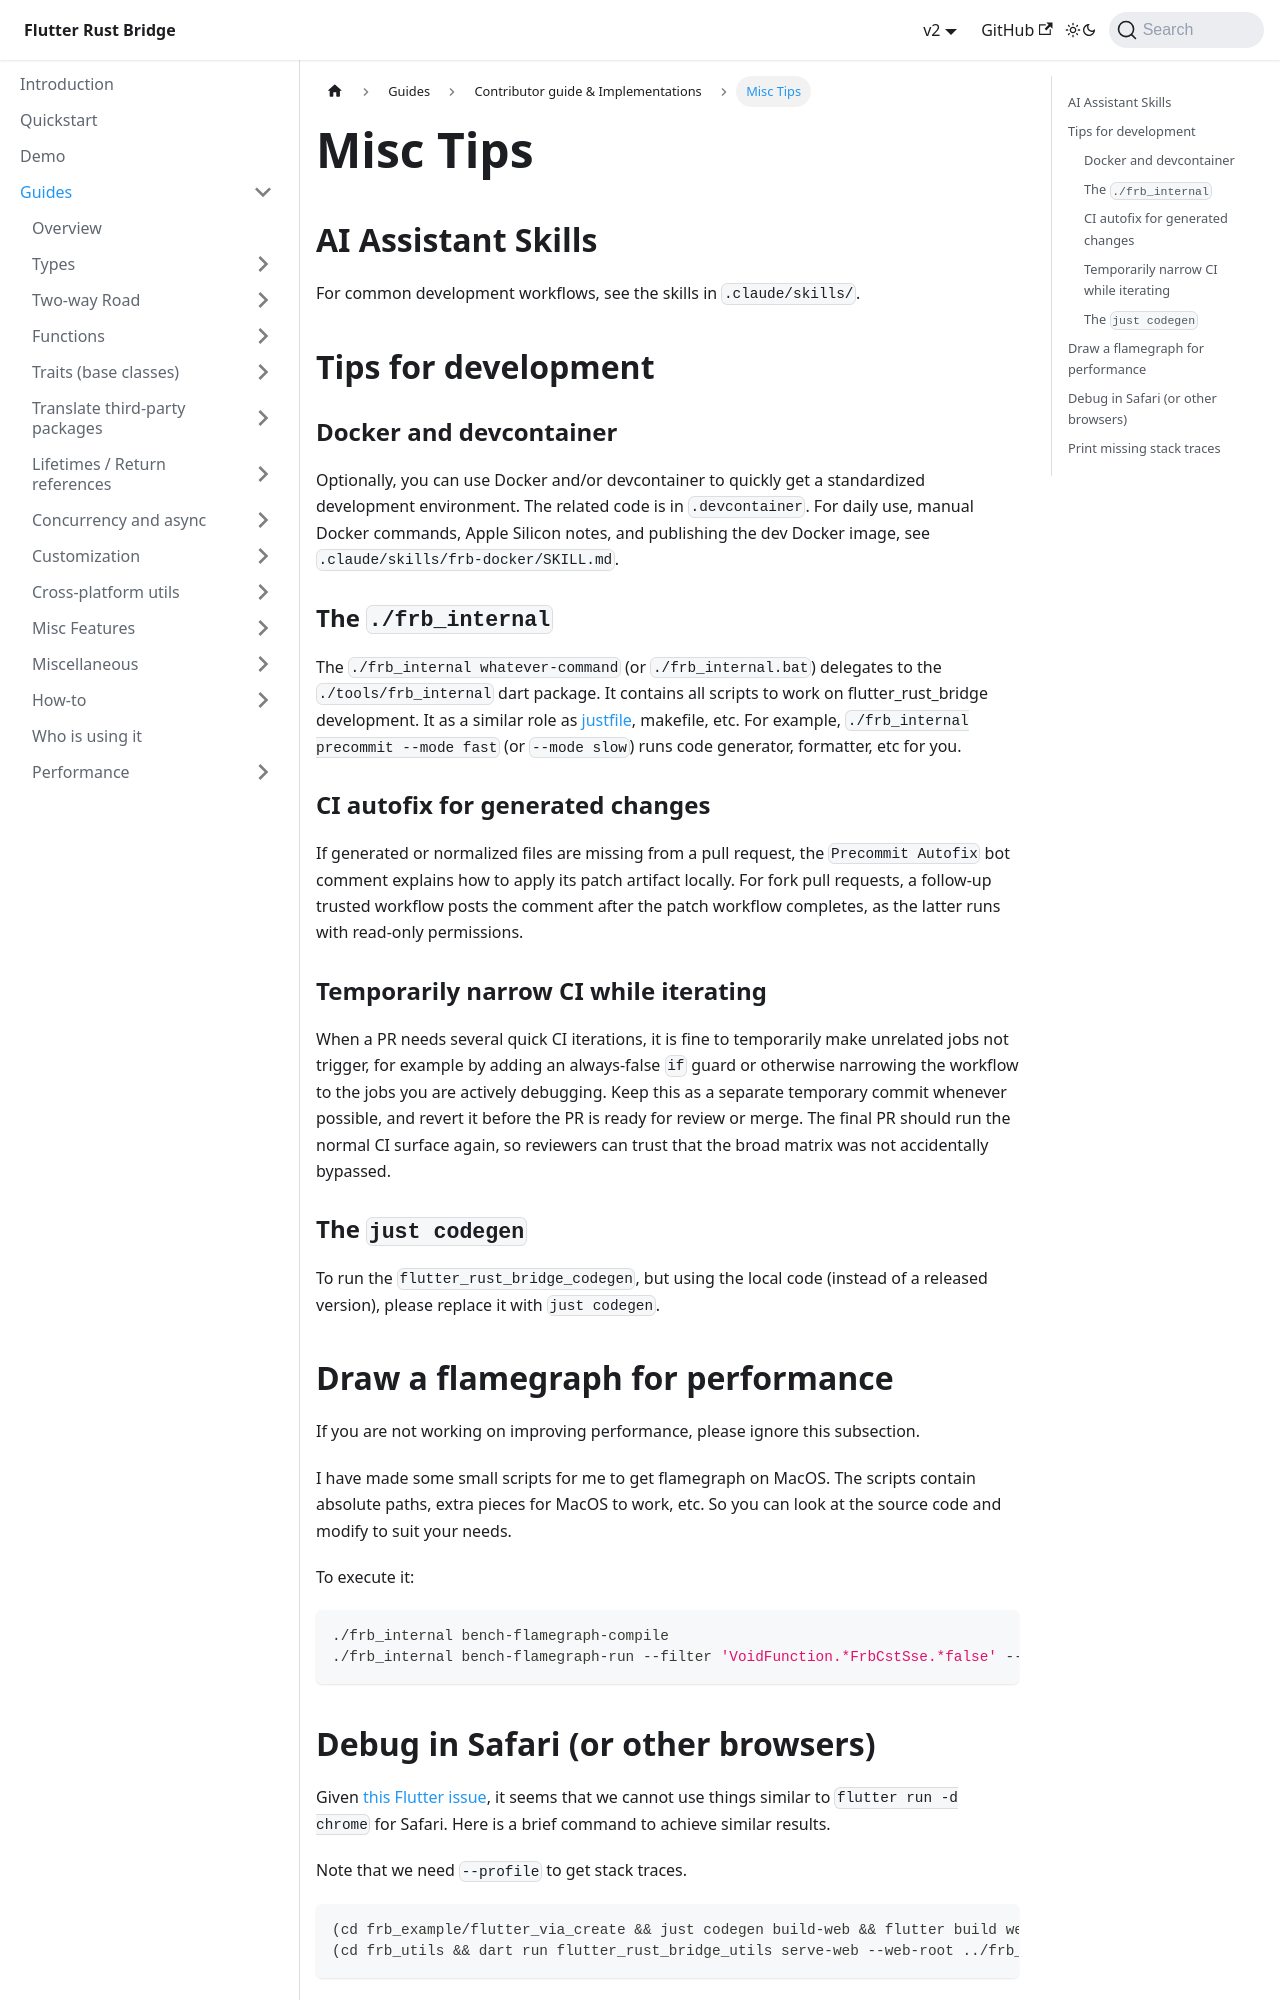

repository: fzyzcjy/flutter_rust_bridge · page: guides/contributing/tip.html · generator: docusaurus

# Misc Tips

## AI Assistant Skills

For common development workflows, see the skills in `.claude/skills/`.

## Tips for development

### Docker and devcontainer

Optionally, you can use Docker and/or devcontainer to quickly get a standardized development environment. The related code is in `.devcontainer`. For daily use, manual Docker commands, Apple Silicon notes, and publishing the dev Docker image, see `.claude/skills/frb-docker/SKILL.md`.

### The `./frb_internal`

The `./frb_internal whatever-command` (or `./frb_internal.bat`) delegates to the `./tools/frb_internal` dart package.
It contains all scripts to work on flutter_rust_bridge development.
It as a similar role as [justfile](https://github.com/casey/just/blob/master/justfile), makefile, etc.
For example, `./frb_internal precommit --mode fast` (or `--mode slow`) runs code generator, formatter, etc for you.

### CI autofix for generated changes

If generated or normalized files are missing from a pull request, the `Precommit Autofix` bot comment explains how to apply its patch artifact locally.
For fork pull requests, a follow-up trusted workflow posts the comment after the patch workflow completes, as the latter runs with read-only permissions.

### Temporarily narrow CI while iterating

When a PR needs several quick CI iterations, it is fine to temporarily make unrelated jobs not trigger, for example by adding an always-false `if` guard or otherwise narrowing the workflow to the jobs you are actively debugging.
Keep this as a separate temporary commit whenever possible, and revert it before the PR is ready for review or merge.
The final PR should run the normal CI surface again, so reviewers can trust that the broad matrix was not accidentally bypassed.

### The `just codegen`

To run the `flutter_rust_bridge_codegen`, but using the local code (instead of a released version),
please replace it with `just codegen`.

## Draw a flamegraph for performance

If you are not working on improving performance, please ignore this subsection.

I have made some small scripts for me to get flamegraph on MacOS.
The scripts contain absolute paths, extra pieces for MacOS to work, etc.
So you can look at the source code and modify to suit your needs.

To execute it:

```shell
./frb_internal bench-flamegraph-compile
./frb_internal bench-flamegraph-run --filter 'VoidFunction.*FrbCstSse.*false' --loop-count 10000000
```
